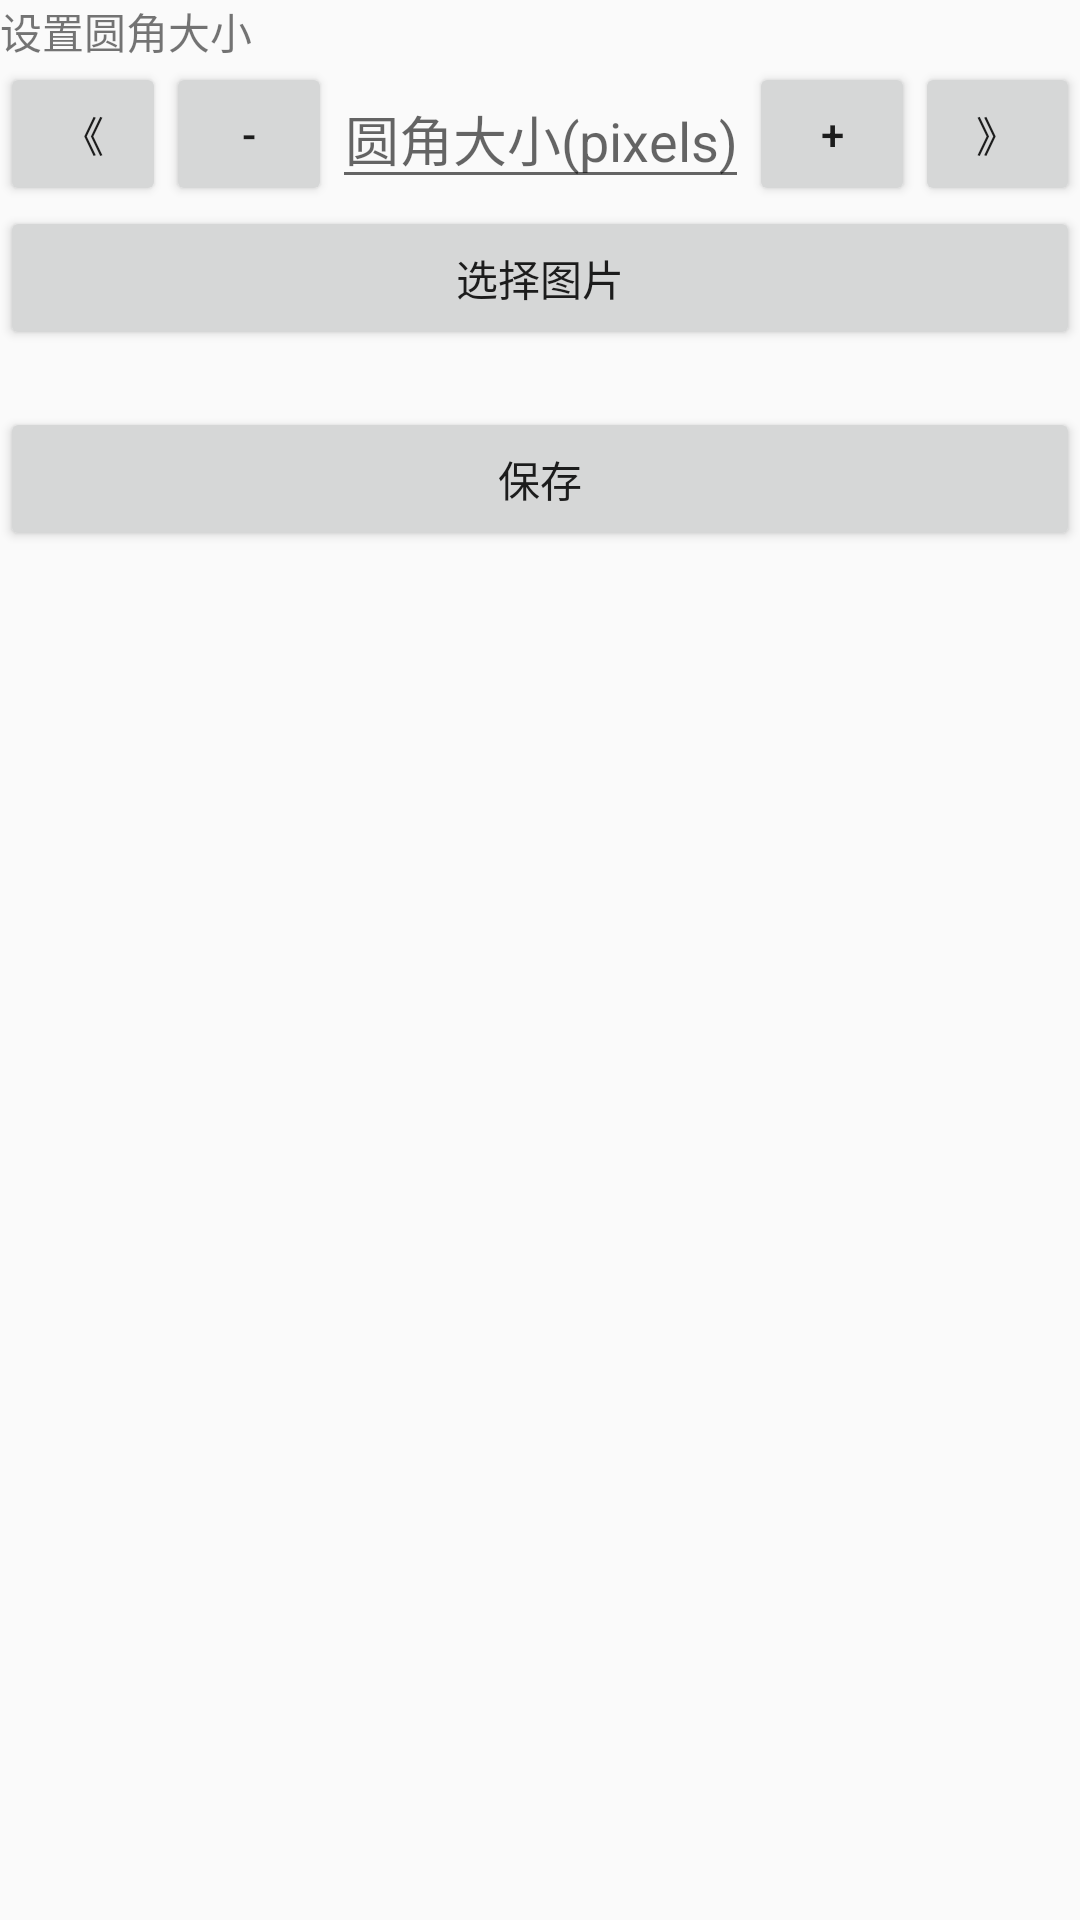

Layout XML and referenced resources for this Android screen:
<!-- AndroidManifest.xml: activity theme AppThemeActBar -->
<!-- res/layout/activity_round_image.xml -->
<?xml version="1.0" encoding="utf-8"?>
<androidx.constraintlayout.widget.ConstraintLayout xmlns:android="http://schemas.android.com/apk/res/android"
    xmlns:app="http://schemas.android.com/apk/res-auto"
    xmlns:tools="http://schemas.android.com/tools"
    android:layout_width="match_parent"
    android:layout_height="match_parent"
    tools:context=".RoundImageActivity">

    <LinearLayout
        android:layout_width="match_parent"
        android:layout_height="match_parent"
        android:orientation="vertical" >

        <TextView
            android:layout_width="match_parent"
            android:layout_height="wrap_content"
            android:text="设置圆角大小"/>

        <LinearLayout
            android:gravity="center"
            android:orientation="horizontal"
            android:layout_width="match_parent"
            android:layout_height="wrap_content">

            <Button
                android:layout_width="wrap_content"
                android:layout_height="wrap_content"
                android:text="《"
                android:layout_weight="10.0"
                android:onClick="on10Click"
                android:textAllCaps="false"/>

            <Button
                android:layout_width="wrap_content"
                android:layout_height="wrap_content"
                android:text="-"
                android:layout_weight="10.0"
                android:onClick="on1Click"
                android:textAllCaps="false"/>

            <EditText
                android:gravity="center"
                android:id="@+id/mainEditText"
                android:layout_width="wrap_content"
                android:layout_height="wrap_content"
                android:hint="圆角大小(pixels)"
                android:inputType="number"
                android:maxLines="1" />

            <Button
                android:layout_width="wrap_content"
                android:layout_height="wrap_content"
                android:text="+"
                android:layout_weight="10.0"
                android:onClick="on2Click"
                android:textAllCaps="false"/>

            <Button
                android:layout_width="wrap_content"
                android:layout_height="wrap_content"
                android:text="》"
                android:layout_weight="10.0"
                android:onClick="on20Click"
                android:textAllCaps="false"/>
        </LinearLayout>

        <Button
            android:onClick="onClick"
            android:layout_width="match_parent"
            android:layout_height="wrap_content"
            android:text="选择图片" />

        <TextView
            android:id="@+id/mainTextView"
            android:layout_width="match_parent"
            android:layout_height="wrap_content" />

        <Button
            android:layout_width="match_parent"
            android:layout_height="wrap_content"
            android:text="保存"
            android:onClick="on3Click" />

        <ProgressBar
            android:visibility="gone"
            android:layout_width="match_parent"
            android:layout_height="wrap_content"
            android:id="@+id/progress_bar"/>

        <ImageView
            android:id="@+id/mainImageView"
            android:layout_width="match_parent"
            android:layout_height="wrap_content" />

    </LinearLayout>

</androidx.constraintlayout.widget.ConstraintLayout>
<!-- resources referenced by this layout -->
<resources>
  <style name="AppThemeActBar" parent="Theme.AppCompat.Light.DarkActionBar">
          
          <item name="colorPrimary">@color/colorPrimary</item>
          <item name="colorPrimaryDark">@color/colorPrimaryDark</item>
          <item name="colorAccent">@color/colorAccent</item>
      </style>
  <color name="colorPrimary">#008577</color>
  <color name="colorPrimaryDark">#00574B</color>
  <color name="colorAccent">#D81B60</color>
</resources>
